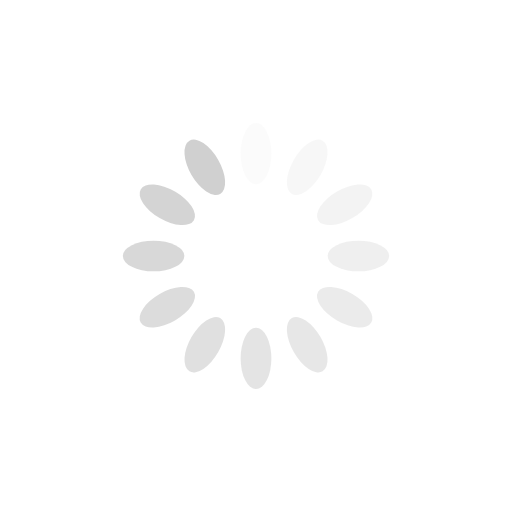
t = 0.00 s
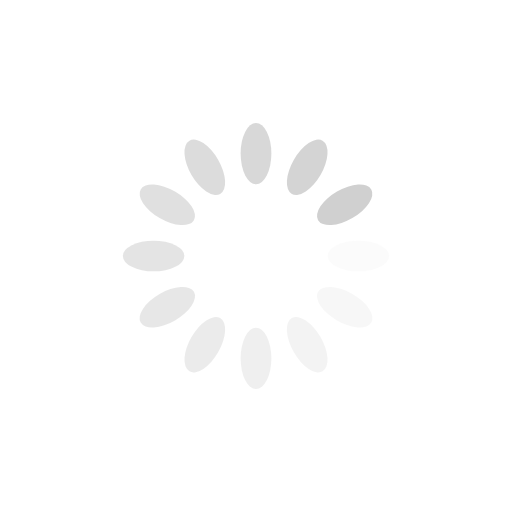
t = 0.25 s
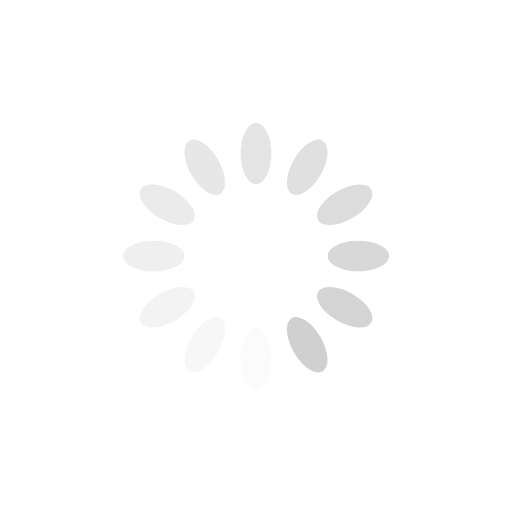
t = 0.50 s
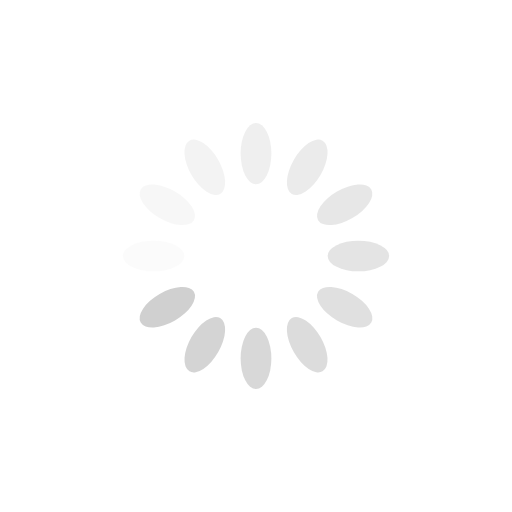
t = 0.75 s

The animated SVG that drew these frames (rendered in a browser with its animation timeline set to each time). Animation: 12 SMIL elements (animate=12); one cycle of 1.00 s, repeats indefinitely.

<?xml version="1.0" encoding="utf-8"?>
<svg xmlns="http://www.w3.org/2000/svg" xmlns:xlink="http://www.w3.org/1999/xlink" style="margin: auto; background: none; display: block; shape-rendering: auto; animation-play-state: running; animation-delay: 0s;" width="200px" height="200px" viewBox="0 0 100 100" preserveAspectRatio="xMidYMid">
<g transform="rotate(0 50 50)" style="animation-play-state: running; animation-delay: 0s;">
  <rect x="47" y="24" rx="3" ry="6" width="6" height="12" fill="#d0d0d0" style="animation-play-state: running; animation-delay: 0s;">
    <animate attributeName="opacity" values="1;0" keyTimes="0;1" dur="1s" begin="-0.9166666666666666s" repeatCount="indefinite" style="animation-play-state: running; animation-delay: 0s;"></animate>
  </rect>
</g><g transform="rotate(30 50 50)" style="animation-play-state: running; animation-delay: 0s;">
  <rect x="47" y="24" rx="3" ry="6" width="6" height="12" fill="#d0d0d0" style="animation-play-state: running; animation-delay: 0s;">
    <animate attributeName="opacity" values="1;0" keyTimes="0;1" dur="1s" begin="-0.8333333333333334s" repeatCount="indefinite" style="animation-play-state: running; animation-delay: 0s;"></animate>
  </rect>
</g><g transform="rotate(60 50 50)" style="animation-play-state: running; animation-delay: 0s;">
  <rect x="47" y="24" rx="3" ry="6" width="6" height="12" fill="#d0d0d0" style="animation-play-state: running; animation-delay: 0s;">
    <animate attributeName="opacity" values="1;0" keyTimes="0;1" dur="1s" begin="-0.75s" repeatCount="indefinite" style="animation-play-state: running; animation-delay: 0s;"></animate>
  </rect>
</g><g transform="rotate(90 50 50)" style="animation-play-state: running; animation-delay: 0s;">
  <rect x="47" y="24" rx="3" ry="6" width="6" height="12" fill="#d0d0d0" style="animation-play-state: running; animation-delay: 0s;">
    <animate attributeName="opacity" values="1;0" keyTimes="0;1" dur="1s" begin="-0.6666666666666666s" repeatCount="indefinite" style="animation-play-state: running; animation-delay: 0s;"></animate>
  </rect>
</g><g transform="rotate(120 50 50)" style="animation-play-state: running; animation-delay: 0s;">
  <rect x="47" y="24" rx="3" ry="6" width="6" height="12" fill="#d0d0d0" style="animation-play-state: running; animation-delay: 0s;">
    <animate attributeName="opacity" values="1;0" keyTimes="0;1" dur="1s" begin="-0.5833333333333334s" repeatCount="indefinite" style="animation-play-state: running; animation-delay: 0s;"></animate>
  </rect>
</g><g transform="rotate(150 50 50)" style="animation-play-state: running; animation-delay: 0s;">
  <rect x="47" y="24" rx="3" ry="6" width="6" height="12" fill="#d0d0d0" style="animation-play-state: running; animation-delay: 0s;">
    <animate attributeName="opacity" values="1;0" keyTimes="0;1" dur="1s" begin="-0.5s" repeatCount="indefinite" style="animation-play-state: running; animation-delay: 0s;"></animate>
  </rect>
</g><g transform="rotate(180 50 50)" style="animation-play-state: running; animation-delay: 0s;">
  <rect x="47" y="24" rx="3" ry="6" width="6" height="12" fill="#d0d0d0" style="animation-play-state: running; animation-delay: 0s;">
    <animate attributeName="opacity" values="1;0" keyTimes="0;1" dur="1s" begin="-0.4166666666666667s" repeatCount="indefinite" style="animation-play-state: running; animation-delay: 0s;"></animate>
  </rect>
</g><g transform="rotate(210 50 50)" style="animation-play-state: running; animation-delay: 0s;">
  <rect x="47" y="24" rx="3" ry="6" width="6" height="12" fill="#d0d0d0" style="animation-play-state: running; animation-delay: 0s;">
    <animate attributeName="opacity" values="1;0" keyTimes="0;1" dur="1s" begin="-0.3333333333333333s" repeatCount="indefinite" style="animation-play-state: running; animation-delay: 0s;"></animate>
  </rect>
</g><g transform="rotate(240 50 50)" style="animation-play-state: running; animation-delay: 0s;">
  <rect x="47" y="24" rx="3" ry="6" width="6" height="12" fill="#d0d0d0" style="animation-play-state: running; animation-delay: 0s;">
    <animate attributeName="opacity" values="1;0" keyTimes="0;1" dur="1s" begin="-0.25s" repeatCount="indefinite" style="animation-play-state: running; animation-delay: 0s;"></animate>
  </rect>
</g><g transform="rotate(270 50 50)" style="animation-play-state: running; animation-delay: 0s;">
  <rect x="47" y="24" rx="3" ry="6" width="6" height="12" fill="#d0d0d0" style="animation-play-state: running; animation-delay: 0s;">
    <animate attributeName="opacity" values="1;0" keyTimes="0;1" dur="1s" begin="-0.16666666666666666s" repeatCount="indefinite" style="animation-play-state: running; animation-delay: 0s;"></animate>
  </rect>
</g><g transform="rotate(300 50 50)" style="animation-play-state: running; animation-delay: 0s;">
  <rect x="47" y="24" rx="3" ry="6" width="6" height="12" fill="#d0d0d0" style="animation-play-state: running; animation-delay: 0s;">
    <animate attributeName="opacity" values="1;0" keyTimes="0;1" dur="1s" begin="-0.08333333333333333s" repeatCount="indefinite" style="animation-play-state: running; animation-delay: 0s;"></animate>
  </rect>
</g><g transform="rotate(330 50 50)" style="animation-play-state: running; animation-delay: 0s;">
  <rect x="47" y="24" rx="3" ry="6" width="6" height="12" fill="#d0d0d0" style="animation-play-state: running; animation-delay: 0s;">
    <animate attributeName="opacity" values="1;0" keyTimes="0;1" dur="1s" begin="0s" repeatCount="indefinite" style="animation-play-state: running; animation-delay: 0s;"></animate>
  </rect>
</g>
<!-- [ldio] generated by https://loading.io/ --></svg>